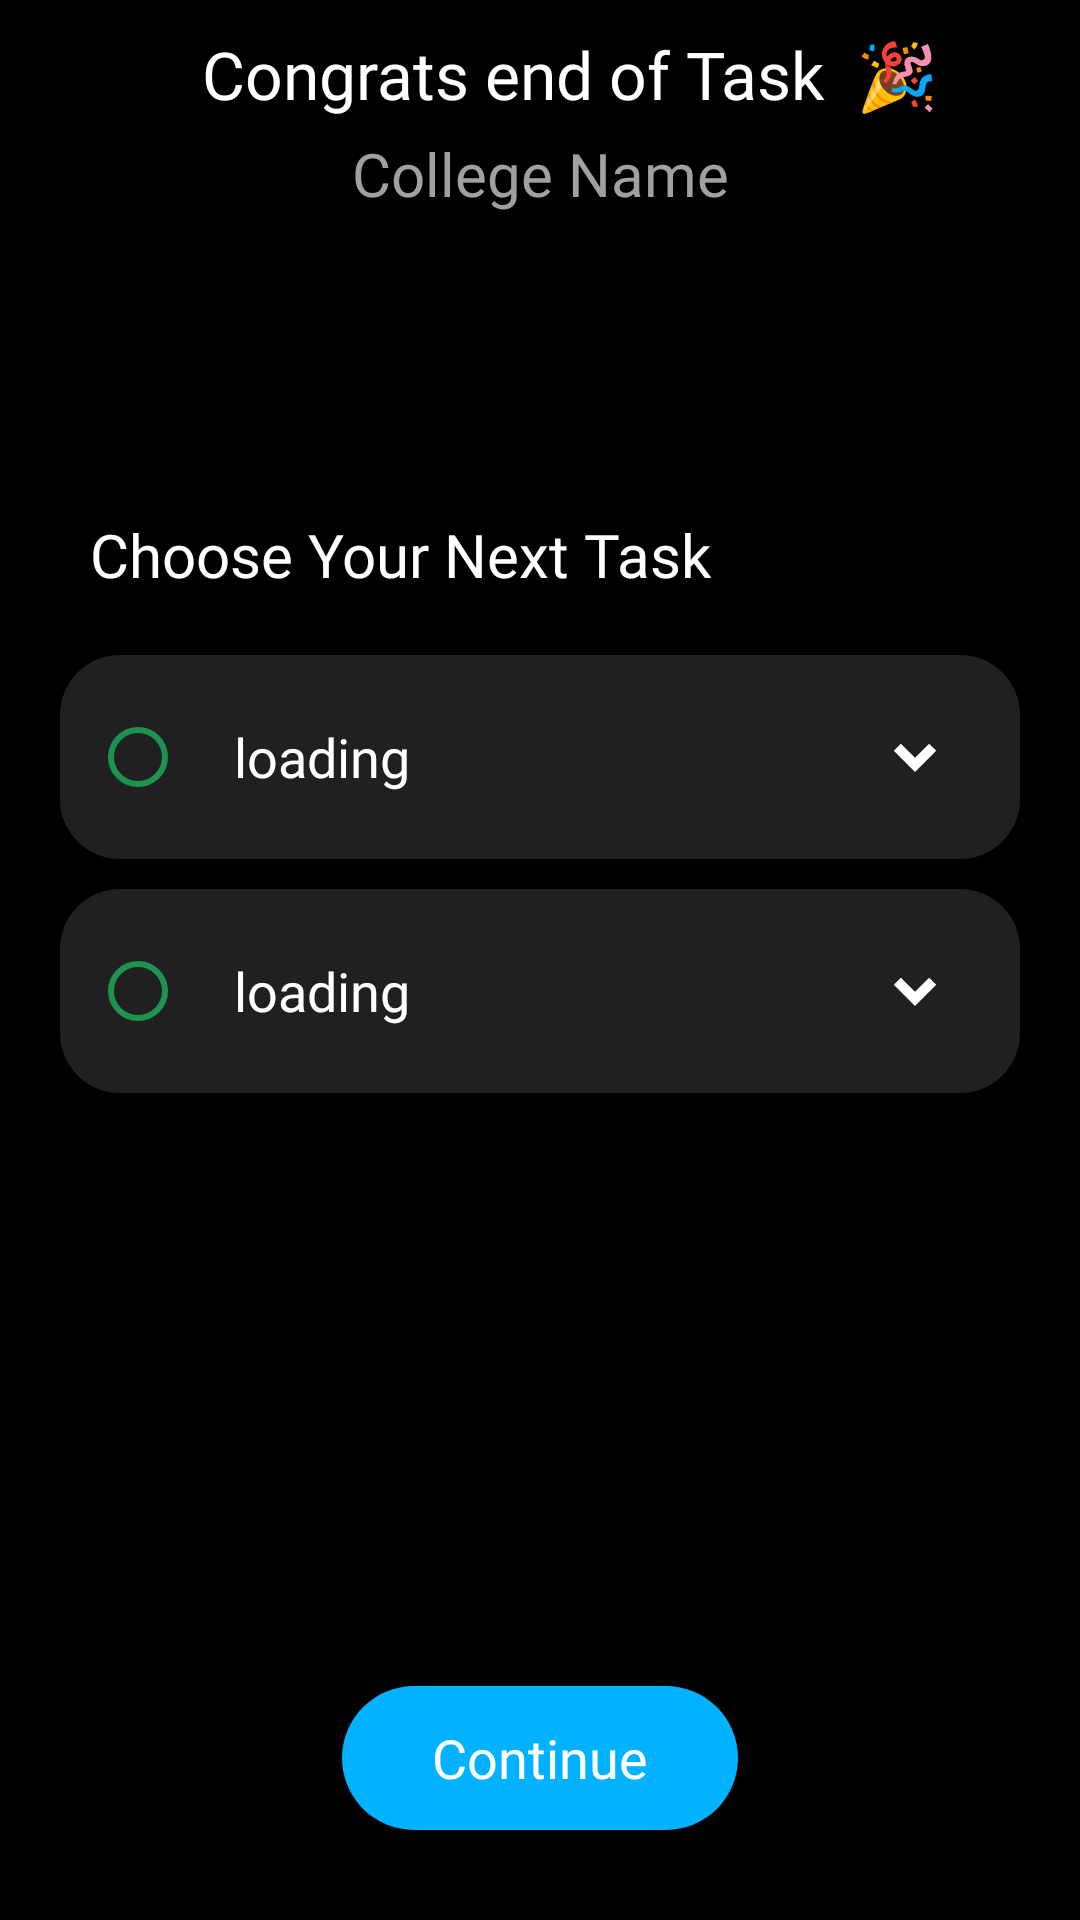

Produce the Android XML layout that renders to this screen, including the resource entries it uses.
<!-- AndroidManifest.xml: application theme Theme.SourceCatalyst -->
<!-- res/layout/activity_select_task.xml -->
<?xml version="1.0" encoding="utf-8"?>
<LinearLayout xmlns:android="http://schemas.android.com/apk/res/android"
    xmlns:app="http://schemas.android.com/apk/res-auto"
    xmlns:tools="http://schemas.android.com/tools"
    android:layout_width="match_parent"
    android:orientation="vertical"
    android:background="@color/black"
    android:layout_height="match_parent"
    tools:context=".SelectTaskActivity">
    <LinearLayout
        android:layout_width="match_parent"
        android:orientation="horizontal"
        android:layout_marginTop="10dp"
        android:layout_height="wrap_content">
        <TextView
            android:id="@+id/tv_task_val"
            android:layout_width="match_parent"
            android:textSize="22sp"
            android:textAlignment="center"
            android:layout_gravity="center"
            android:text="Congrats end of Task  🎉"
            android:textColor="@color/white"
            android:fontFamily="@font/main"
            android:layout_marginStart="20dp"
            android:layout_height="wrap_content"/>
    </LinearLayout>
    <TextView
        android:layout_width="match_parent"
        android:textAlignment="center"
        android:text="College Name"
        android:fontFamily="@font/main"
        android:textColor="@color/text_grey"
        android:textSize="20sp"
        android:id="@+id/tv_college_name_select"
        android:layout_marginTop="5dp"
        android:layout_height="wrap_content"/>
    <TextView
        android:id="@+id/tv_task_text"
        android:layout_width="wrap_content"
        android:layout_height="wrap_content"
        android:text="Choose Your Next Task "
        android:textColor="@color/white"
        android:fontFamily="@font/main"
        android:textSize="20sp"
        android:layout_marginTop="100dp"
        android:layout_marginStart="30dp"/>
    <LinearLayout
        android:id="@+id/btn_show1_select_ll"
        android:background="@drawable/accordian_bg"
        android:layout_marginTop="20dp"
        android:layout_width="match_parent"
        android:layout_height="wrap_content"
        android:padding="10dp"
        android:layout_marginStart="20dp"
        android:layout_marginEnd="20dp"
        android:orientation="horizontal">
        <RadioButton
            android:buttonTint="#1E9350"
            android:id="@+id/rb_task1_select"
            android:layout_width="wrap_content"
            android:layout_height="wrap_content"/>
        <TextView
            android:fontFamily="@font/main"
            android:id="@+id/tv_title1_select"
            android:layout_gravity="center"
            android:textSize="18sp"
            android:layout_width="wrap_content"
            android:layout_weight="1"
            android:layout_height="wrap_content"
            android:text="loading"
            android:textColor="@color/white"/>
        <ImageView
            android:layout_marginEnd="10dp"
            android:layout_gravity="center"
            android:id="@+id/btn_show1_select"
            android:scaleType="center"
            android:layout_width="30dp"
            android:layout_height="30dp"
            android:src="@drawable/ic_down"
            app:tint="@color/white" />
    </LinearLayout>
    <TextView
        android:padding="10dp"
        android:layout_marginStart="20dp"
        android:layout_marginEnd="20dp"
        android:background="@drawable/accordian_bg_text"
        android:visibility="gone"
        android:id="@+id/tv_more1_select"
        android:textSize="16sp"
        android:fontFamily="@font/main"
        android:layout_width="wrap_content"
        android:layout_height="wrap_content"
        android:textColor="@color/white"/>
    <LinearLayout
        android:id="@+id/btn_show2_select_ll"
        android:background="@drawable/accordian_bg"
        android:layout_marginTop="10dp"
        android:layout_width="match_parent"
        android:layout_height="wrap_content"
        android:padding="10dp"
        android:layout_marginStart="20dp"
        android:layout_marginEnd="20dp"
        android:orientation="horizontal">
        <RadioButton
            android:buttonTint="#1E9350"
            android:id="@+id/rb_task2_select"
            android:layout_width="wrap_content"
            android:layout_height="wrap_content"/>
        <TextView
            android:fontFamily="@font/main"
            android:id="@+id/tv_title2_select"
            android:layout_gravity="center"
            android:textSize="18sp"
            android:layout_width="wrap_content"
            android:layout_weight="1"
            android:layout_height="wrap_content"
            android:text="loading"
            android:textColor="@color/white"/>
        <ImageView
            android:layout_marginEnd="10dp"
            android:layout_gravity="center"
            android:id="@+id/btn_show2_select"
            android:scaleType="center"
            android:layout_width="30dp"
            android:layout_height="30dp"
            android:src="@drawable/ic_down"
            app:tint="@color/white" />
    </LinearLayout>
    <TextView
        android:padding="10dp"
        android:layout_marginStart="20dp"
        android:layout_marginEnd="20dp"
        android:background="@drawable/accordian_bg_text"
        android:visibility="gone"
        android:id="@+id/tv_more2_select"
        android:textSize="16sp"
        android:fontFamily="@font/main"
        android:layout_width="wrap_content"
        android:layout_height="wrap_content"
        android:textColor="@color/white"/>

    <Space
        android:layout_width="wrap_content"
        android:layout_height="wrap_content"
        android:layout_weight="1"/>
    <androidx.appcompat.widget.AppCompatButton
        android:id="@+id/btn_task_new_select"
        android:layout_width="wrap_content"
        android:layout_height="wrap_content"
        android:textSize="18sp"
        android:text="Continue"
        android:fontFamily="@font/main"
        android:textAllCaps="false"
        android:layout_marginBottom="30dp"
        android:background="@drawable/btn_bg_round_blue"
        android:textColor="@color/white"
        android:paddingStart="30sp"
        android:paddingEnd="30sp"
        android:layout_gravity="center"/>
</LinearLayout>
<!-- resources referenced by this layout -->
<resources>
  <color name="black">#FF000000</color>
  <color name="text_grey">#A0A0A0</color>
  <color name="white">#FFFFFFFF</color>
  <!-- drawable accordian_bg (drawable-v24) -->
  <?xml version="1.0" encoding="utf-8"?>
  <selector xmlns:android="http://schemas.android.com/apk/res/android">
      <item android:state_pressed="false">
          <shape xmlns:android="http://schemas.android.com/apk/res/android"
              android:shape="rectangle">
              <solid android:color="#202020" />
              <corners android:bottomRightRadius="20dp"
                  android:bottomLeftRadius="20dp"
                  android:topRightRadius="20dp"
                  android:topLeftRadius="20dp"/>
          </shape>
      </item>
      <item android:state_pressed="true">
          <shape xmlns:android="http://schemas.android.com/apk/res/android"
              android:shape="rectangle">
              <solid android:color="#202020" />
              <corners android:bottomRightRadius="20dp"
                  android:bottomLeftRadius="20dp"
                  android:topRightRadius="20dp"
                  android:topLeftRadius="20dp"/>
          </shape>
      </item>
  </selector>
  <!-- drawable accordian_bg_text (drawable-v24) -->
  <?xml version="1.0" encoding="utf-8"?>
  <selector xmlns:android="http://schemas.android.com/apk/res/android">
      <item android:state_pressed="false">
          <shape xmlns:android="http://schemas.android.com/apk/res/android"
              android:shape="rectangle">
              <solid android:color="#C5C5C5" />
              <corners android:bottomRightRadius="20dp"
                  android:bottomLeftRadius="20dp"
                  android:topRightRadius="0dp"
                  android:topLeftRadius="0dp"/>
          </shape>
      </item>
      <item android:state_pressed="true">
          <shape xmlns:android="http://schemas.android.com/apk/res/android"
              android:shape="rectangle">
              <solid android:color="#C5C5C5" />
              <corners android:bottomRightRadius="20dp"
                  android:bottomLeftRadius="20dp"
                  android:topRightRadius="0dp"
                  android:topLeftRadius="0dp"/>
          </shape>
      </item>
  </selector>
  <!-- drawable ic_down (drawable) -->
  <vector xmlns:android="http://schemas.android.com/apk/res/android"
      android:width="40dp"
      android:height="40dp"
      android:viewportWidth="24"
      android:viewportHeight="24">
    <path
        android:fillColor="#FF000000"
        android:pathData="M12,15l-4.243,-4.243 1.415,-1.414L12,12.172l2.828,-2.829 1.415,1.414z"/>
  </vector>
  <style name="Theme.SourceCatalyst" parent="Theme.MaterialComponents.DayNight.NoActionBar">
          
          <item name="colorPrimary">@color/purple_500</item>
          <item name="colorPrimaryVariant">@color/purple_700</item>
          <item name="colorOnPrimary">@color/white</item>
          
          <item name="colorSecondary">@color/teal_200</item>
          <item name="colorSecondaryVariant">@color/teal_700</item>
          <item name="colorOnSecondary">@color/black</item>
          
          <item name="android:statusBarColor" tools:targetApi="l">@color/black</item>
          
          <item name="android:windowActivityTransitions">true</item>
      </style>
  <color name="purple_500">#FF6200EE</color>
  <color name="purple_700">#FF3700B3</color>
  <color name="teal_200">#FF03DAC5</color>
  <color name="teal_700">#FF018786</color>
</resources>
